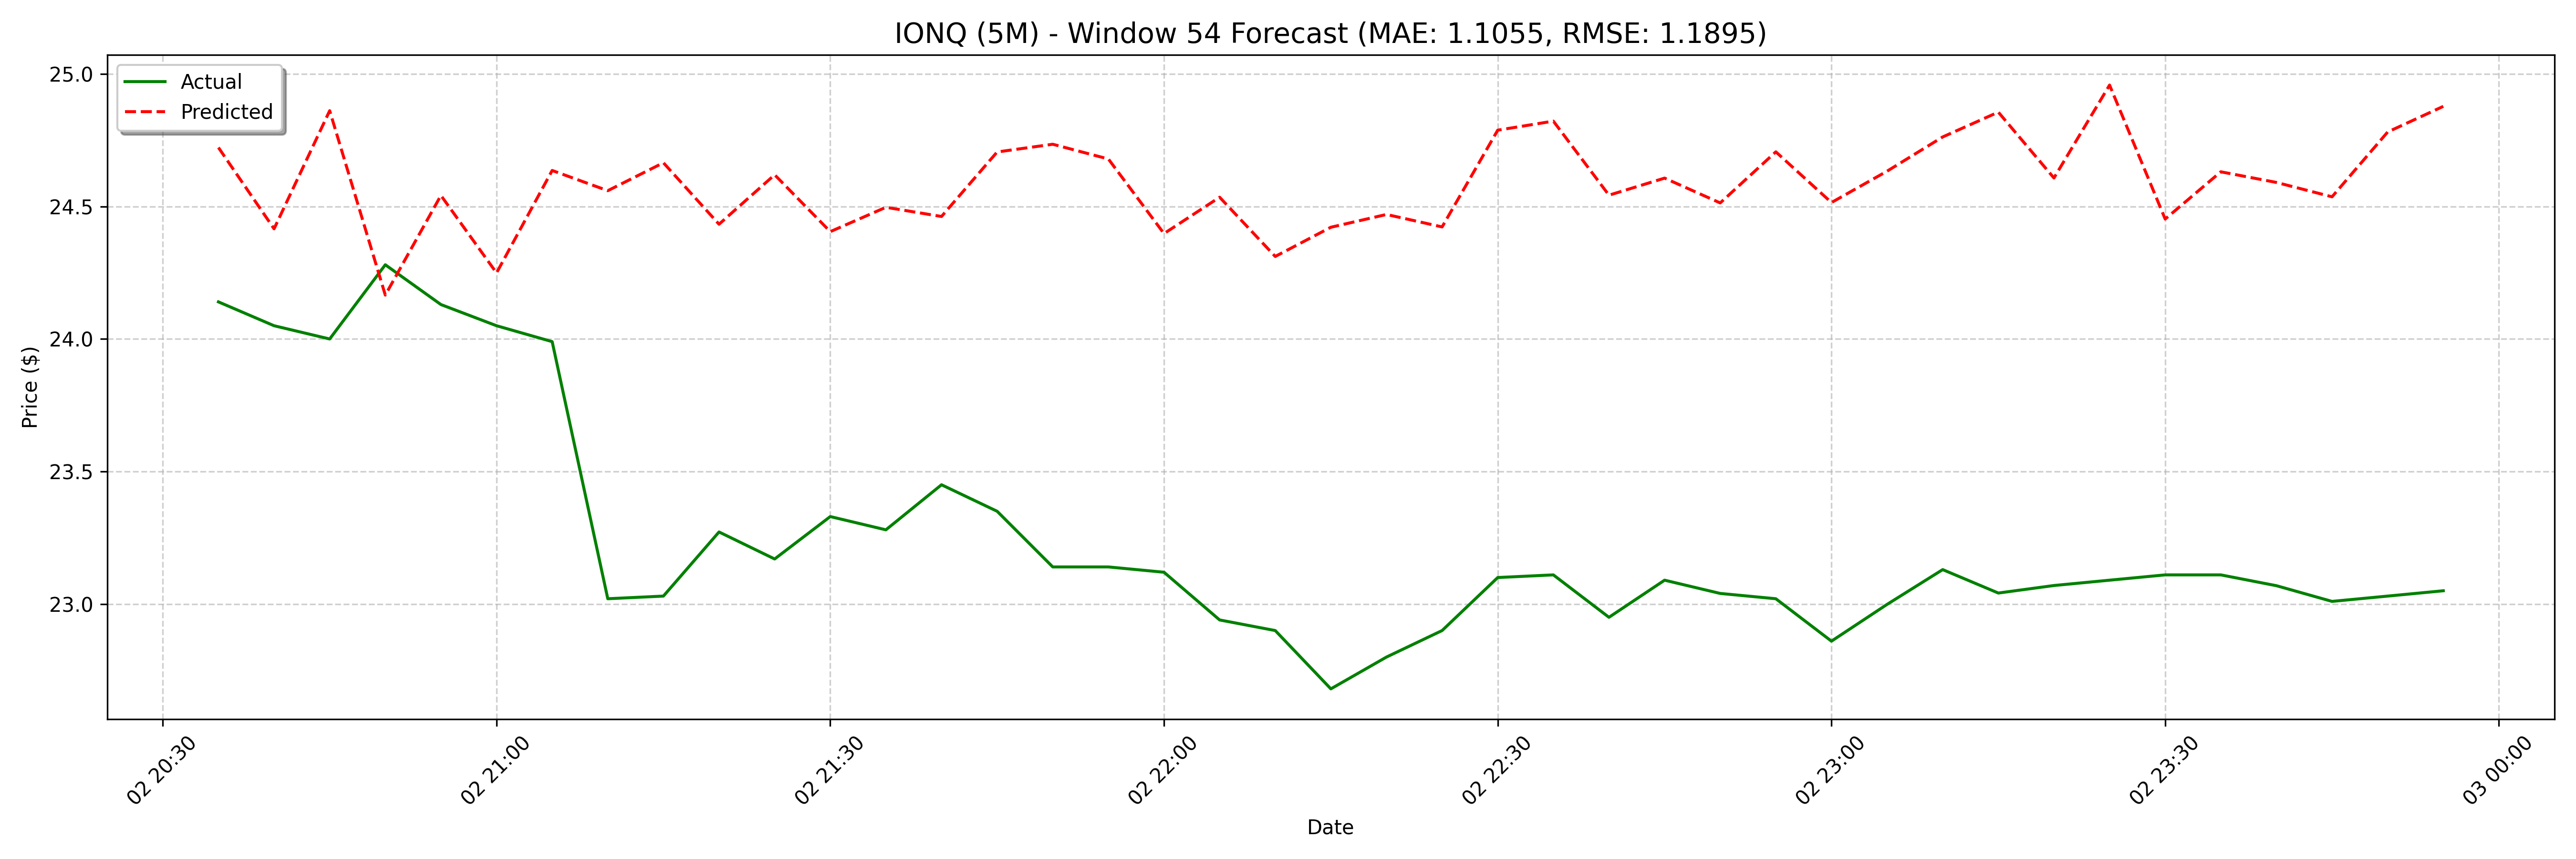

The file beside this chart, header and first rows:
date, actual, forecast
2025-04-02 20:35:00, 24.14, 24.72
2025-04-02 20:40:00, 24.05, 24.42
2025-04-02 20:45:00, 24.0, 24.86
2025-04-02 20:50:00, 24.28, 24.17
2025-04-02 20:55:00, 24.13, 24.54
2025-04-02 21:00:00, 24.05, 24.25
2025-04-02 21:05:00, 23.99, 24.64
2025-04-02 21:10:00, 23.02, 24.56
2025-04-02 21:15:00, 23.03, 24.66
2025-04-02 21:20:00, 23.27, 24.43
2025-04-02 21:25:00, 23.17, 24.62
2025-04-02 21:30:00, 23.33, 24.4
2025-04-02 21:35:00, 23.28, 24.5
2025-04-02 21:40:00, 23.45, 24.46
2025-04-02 21:45:00, 23.35, 24.71
2025-04-02 21:50:00, 23.14, 24.73
2025-04-02 21:55:00, 23.14, 24.68
2025-04-02 22:00:00, 23.12, 24.4
2025-04-02 22:05:00, 22.94, 24.53
2025-04-02 22:10:00, 22.9, 24.31
2025-04-02 22:15:00, 22.68, 24.42
2025-04-02 22:20:00, 22.8, 24.47
2025-04-02 22:25:00, 22.9, 24.42
2025-04-02 22:30:00, 23.1, 24.79
2025-04-02 22:35:00, 23.11, 24.82
2025-04-02 22:40:00, 22.95, 24.54
2025-04-02 22:45:00, 23.09, 24.61
2025-04-02 22:50:00, 23.04, 24.51
2025-04-02 22:55:00, 23.02, 24.71
2025-04-02 23:00:00, 22.86, 24.51
2025-04-02 23:05:00, 23, 24.63
2025-04-02 23:10:00, 23.13, 24.76
2025-04-02 23:15:00, 23.04, 24.86
2025-04-02 23:20:00, 23.07, 24.61
2025-04-02 23:25:00, 23.09, 24.96
2025-04-02 23:30:00, 23.11, 24.45
2025-04-02 23:35:00, 23.11, 24.63
2025-04-02 23:40:00, 23.07, 24.59
2025-04-02 23:45:00, 23.01, 24.54
2025-04-02 23:50:00, 23.03, 24.78
2025-04-02 23:55:00, 23.05, 24.88
2025-04-03 08:00:00, 24.26, 24.76
2025-04-03 08:05:00, 24.11, 24.91
2025-04-03 08:10:00, 24.13, 24.81
2025-04-03 08:15:00, 24.16, 24.72
2025-04-03 08:20:00, 24.19, 24.73
2025-04-03 08:25:00, 24.22, 25.11
2025-04-03 08:30:00, 24.23, 25.03
2025-04-03 08:35:00, 24.26, 25.06
2025-04-03 08:40:00, 24.18, 24.71
2025-04-03 08:45:00, 24.21, 24.74
2025-04-03 08:50:00, 24.19, 24.52
2025-04-03 08:55:00, 24.25, 24.58
2025-04-03 09:00:00, 24.31, 24.63
2025-04-03 09:05:00, 24.19, 24.7
2025-04-03 09:10:00, 24.13, 25.01
2025-04-03 09:15:00, 24.05, 24.96
2025-04-03 09:20:00, 23.97, 24.57
2025-04-03 09:25:00, 24.02, 24.77
2025-04-03 09:30:00, 23.99, 24.55
... 68 more rows
